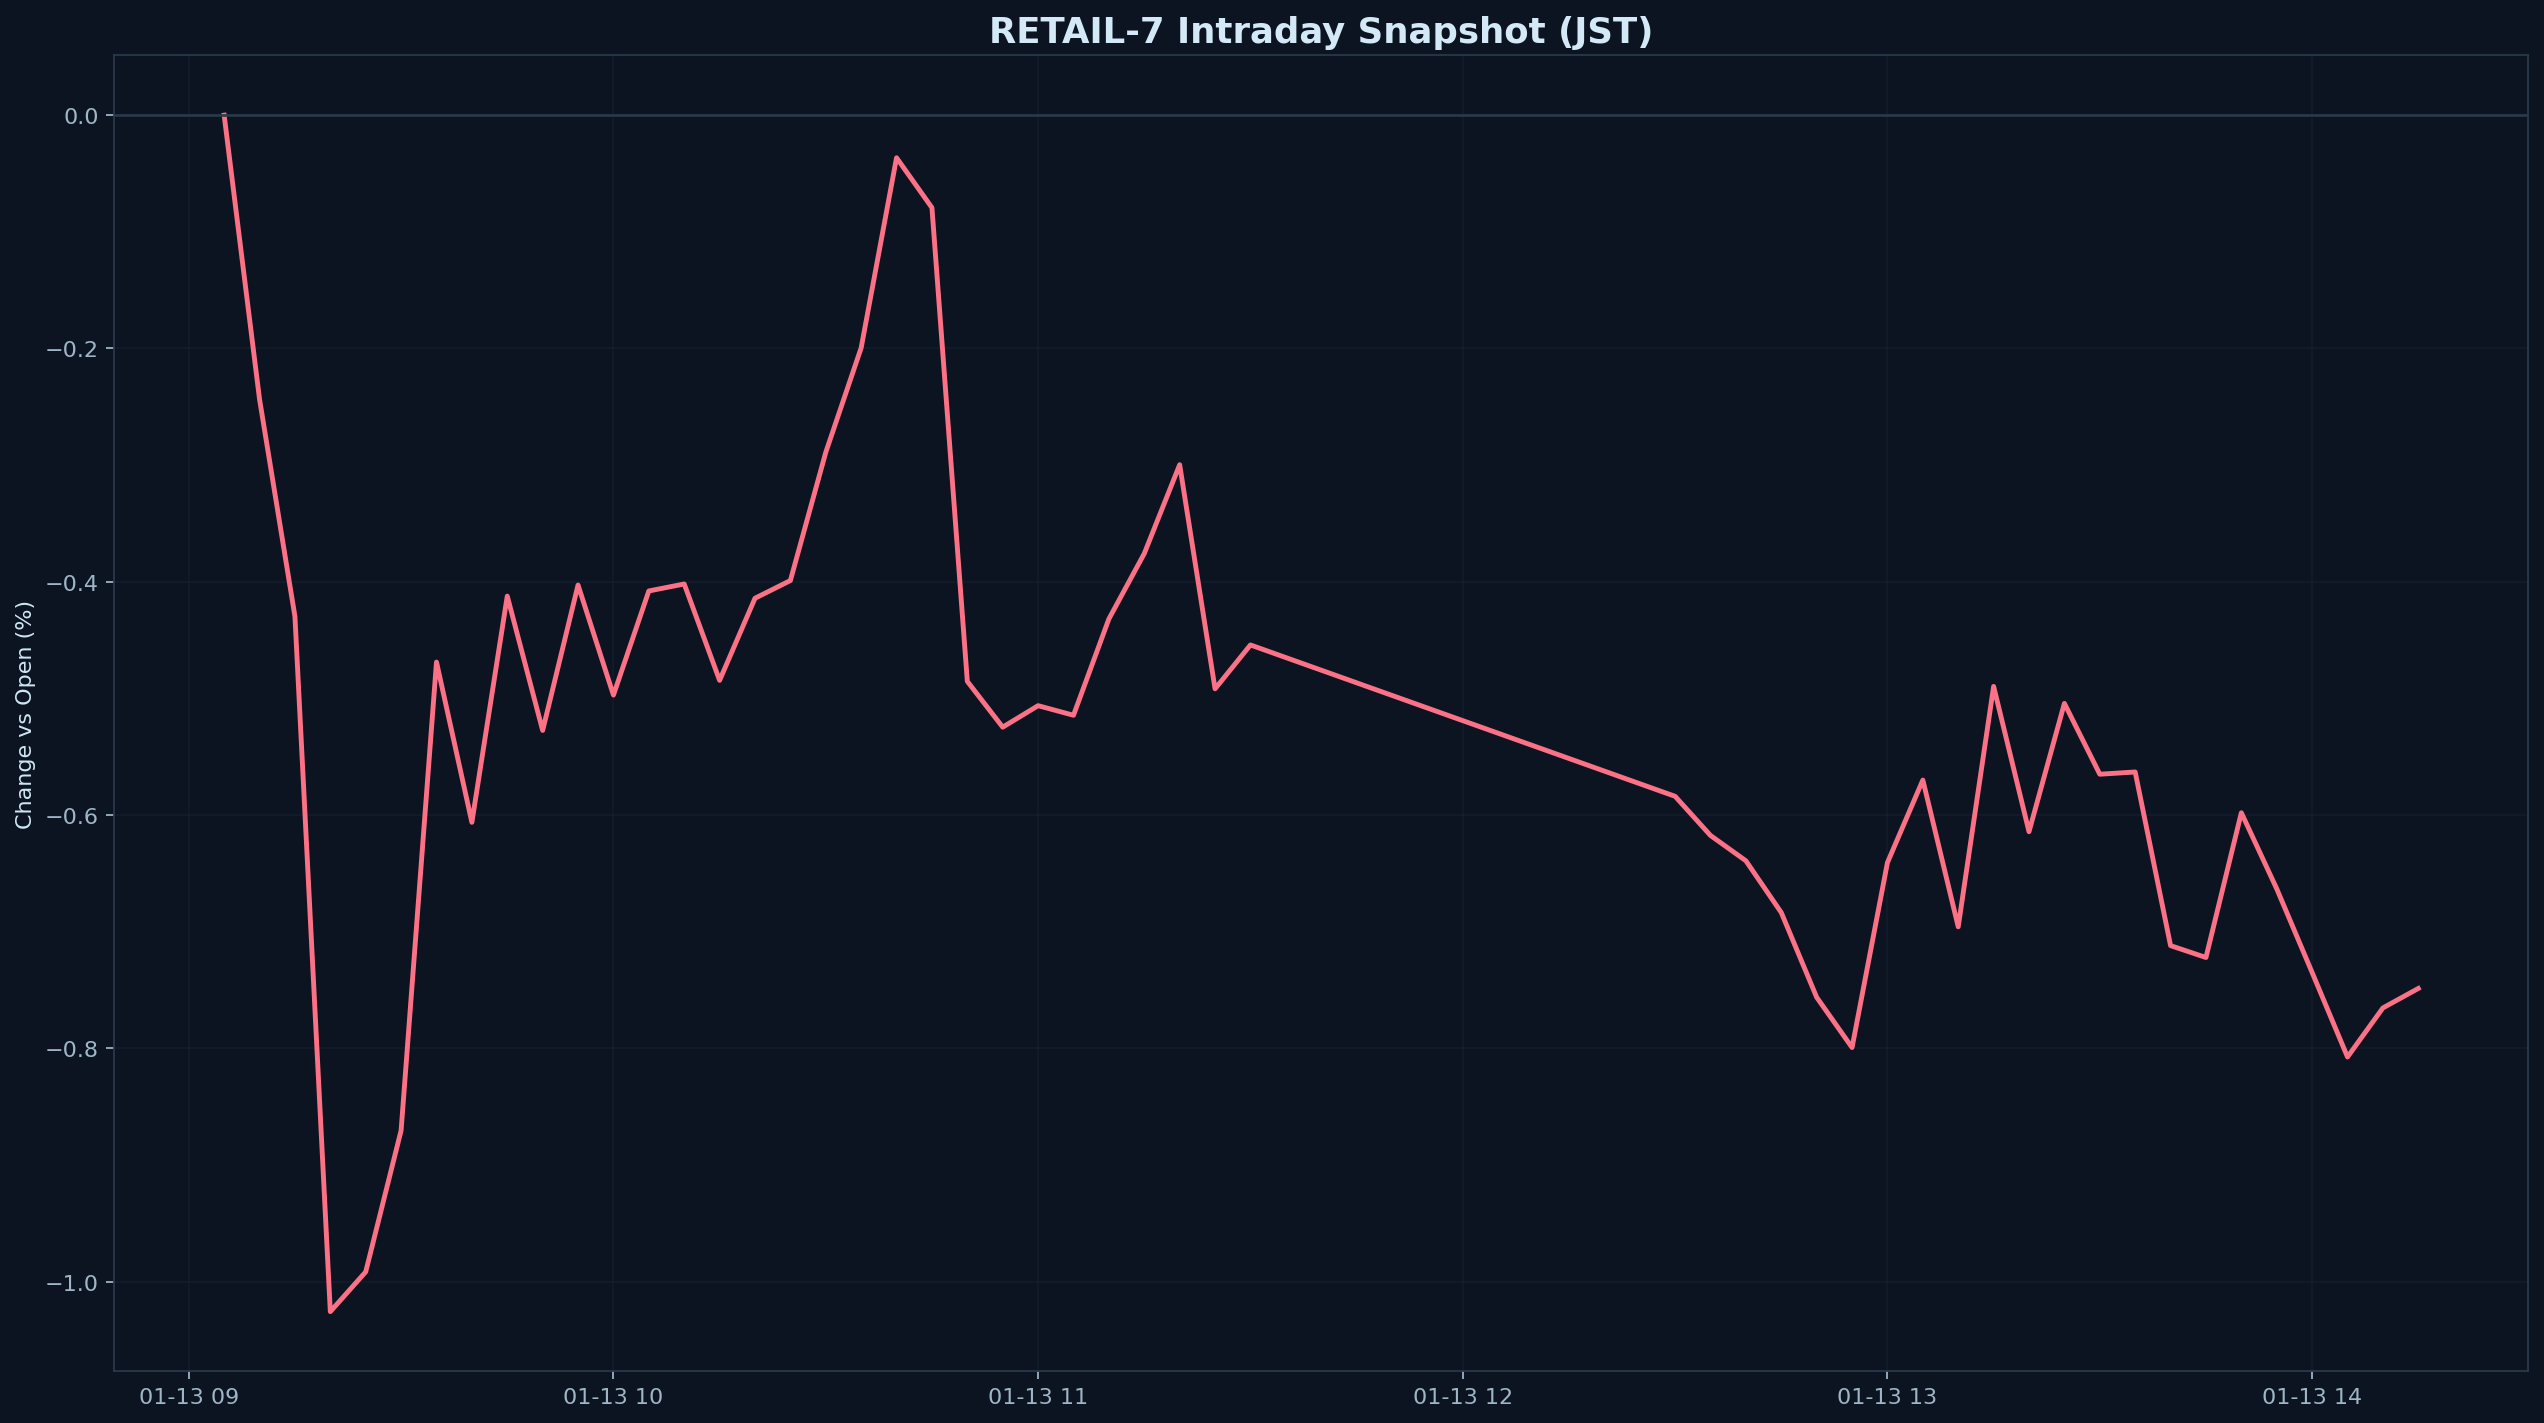

Source data for this figure (header and first rows):
datetime_jst, pct
2026-01-13 09:05:00+09:00, 0.000000
2026-01-13 09:10:00+09:00, -0.2436
2026-01-13 09:15:00+09:00, -0.4298
2026-01-13 09:20:00+09:00, -1.026
2026-01-13 09:25:00+09:00, -0.9917
2026-01-13 09:30:00+09:00, -0.8705
2026-01-13 09:35:00+09:00, -0.4689
2026-01-13 09:40:00+09:00, -0.6063
2026-01-13 09:45:00+09:00, -0.4123
2026-01-13 09:50:00+09:00, -0.5275
2026-01-13 09:55:00+09:00, -0.4028
2026-01-13 10:00:00+09:00, -0.4972
2026-01-13 10:05:00+09:00, -0.4079
2026-01-13 10:10:00+09:00, -0.4019
2026-01-13 10:15:00+09:00, -0.4846
2026-01-13 10:20:00+09:00, -0.4142
2026-01-13 10:25:00+09:00, -0.399
2026-01-13 10:30:00+09:00, -0.2891
2026-01-13 10:35:00+09:00, -0.1995
2026-01-13 10:40:00+09:00, -0.0365
2026-01-13 10:45:00+09:00, -0.07935
2026-01-13 10:50:00+09:00, -0.4854
2026-01-13 10:55:00+09:00, -0.5247
2026-01-13 11:00:00+09:00, -0.5063
2026-01-13 11:05:00+09:00, -0.5145
2026-01-13 11:10:00+09:00, -0.4319
2026-01-13 11:15:00+09:00, -0.3758
2026-01-13 11:20:00+09:00, -0.2997
2026-01-13 11:25:00+09:00, -0.4918
2026-01-13 11:30:00+09:00, -0.4542
2026-01-13 12:30:00+09:00, -0.584
2026-01-13 12:35:00+09:00, -0.6175
2026-01-13 12:40:00+09:00, -0.6393
2026-01-13 12:45:00+09:00, -0.6836
2026-01-13 12:50:00+09:00, -0.7563
2026-01-13 12:55:00+09:00, -0.7993
2026-01-13 13:00:00+09:00, -0.6408
2026-01-13 13:05:00+09:00, -0.57
2026-01-13 13:10:00+09:00, -0.6958
2026-01-13 13:15:00+09:00, -0.4897
2026-01-13 13:20:00+09:00, -0.6143
2026-01-13 13:25:00+09:00, -0.5043
2026-01-13 13:30:00+09:00, -0.565
2026-01-13 13:35:00+09:00, -0.5631
2026-01-13 13:40:00+09:00, -0.712
2026-01-13 13:45:00+09:00, -0.7222
2026-01-13 13:50:00+09:00, -0.598
2026-01-13 13:55:00+09:00, -0.6632
2026-01-13 14:00:00+09:00, -0.735
2026-01-13 14:05:00+09:00, -0.8074
2026-01-13 14:10:00+09:00, -0.7654
2026-01-13 14:15:00+09:00, -0.7487
